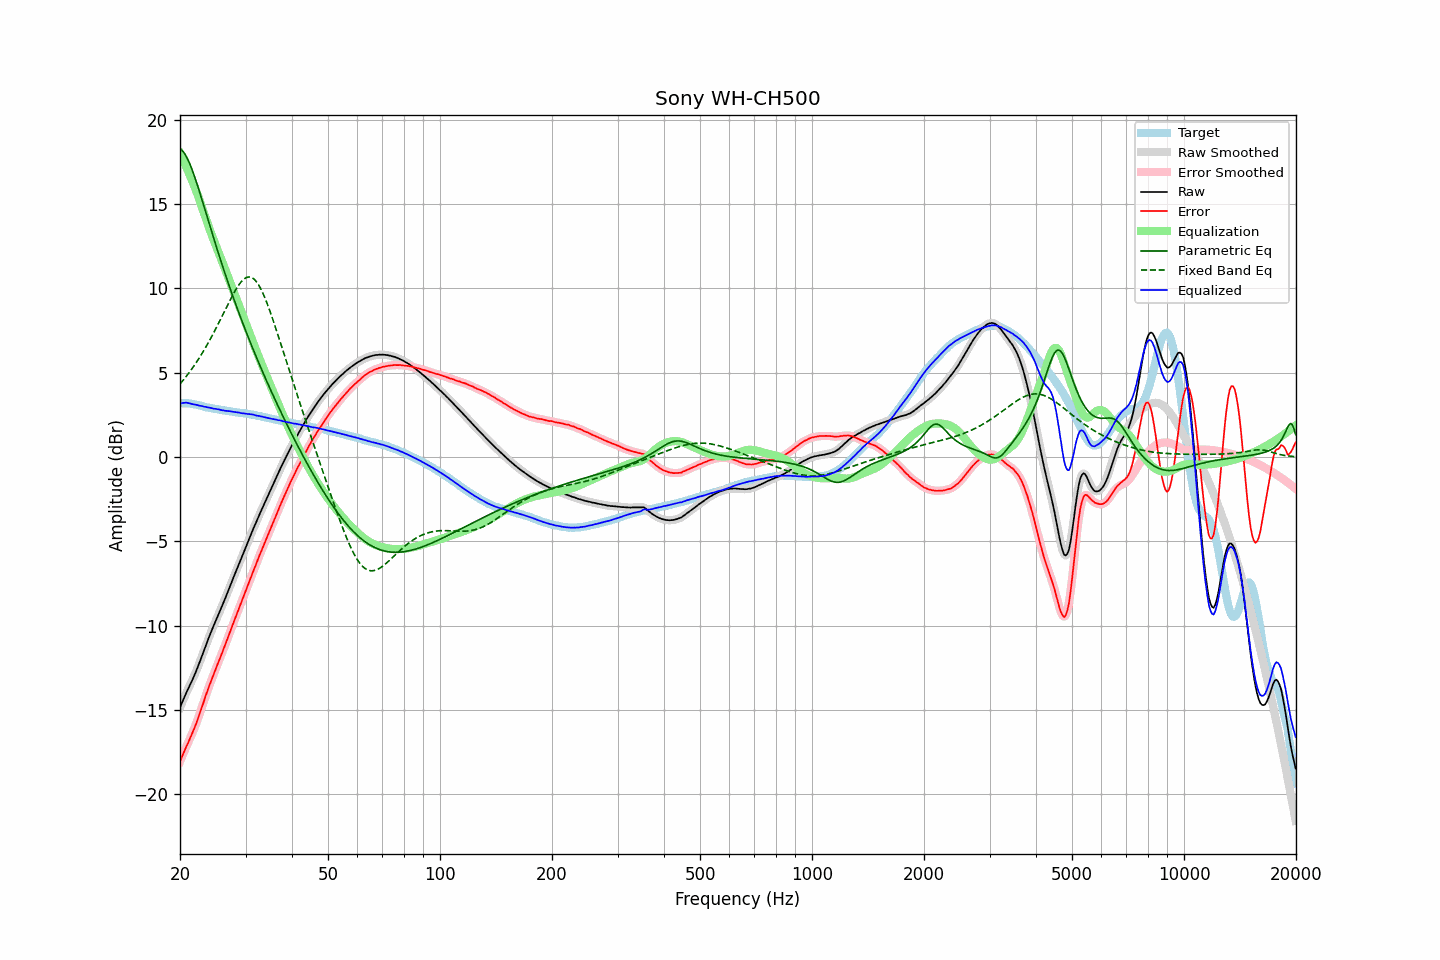

The table this chart was drawn from, first rows:
frequency, raw, error, smoothed, error_smoothed, equalization, parametric_eq, fixed_band_eq, equalized_raw, equalized_smoothed, target
20.00, -14.85, -18.05, -14.85, -18.04, 18.01, 18.28, 4.34, 3.15, 3.15, 3.20
20.20, -14.61, -17.81, -14.62, -17.81, 17.81, 18.21, 4.45, 3.19, 3.19, 3.20
20.40, -14.39, -17.59, -14.39, -17.59, 17.60, 18.11, 4.56, 3.21, 3.21, 3.20
20.61, -14.18, -17.37, -14.17, -17.37, 17.40, 17.97, 4.68, 3.22, 3.23, 3.20
20.81, -13.95, -17.15, -13.96, -17.15, 17.18, 17.81, 4.80, 3.23, 3.22, 3.20
21.02, -13.75, -16.95, -13.75, -16.94, 16.96, 17.62, 4.92, 3.21, 3.21, 3.20
21.23, -13.55, -16.73, -13.55, -16.73, 16.74, 17.41, 5.05, 3.19, 3.19, 3.18
21.44, -13.35, -16.52, -13.35, -16.51, 16.51, 17.17, 5.18, 3.16, 3.16, 3.17
21.66, -13.15, -16.29, -13.14, -16.29, 16.28, 16.92, 5.31, 3.14, 3.14, 3.15
21.87, -12.93, -16.05, -12.93, -16.06, 16.05, 16.65, 5.45, 3.12, 3.12, 3.13
22.09, -12.70, -15.82, -12.70, -15.81, 15.80, 16.36, 5.59, 3.10, 3.10, 3.11
22.31, -12.46, -15.54, -12.46, -15.55, 15.54, 16.07, 5.73, 3.08, 3.08, 3.09
22.54, -12.23, -15.29, -12.22, -15.28, 15.27, 15.77, 5.88, 3.05, 3.06, 3.07
22.76, -11.96, -15.01, -11.97, -15.01, 15.00, 15.46, 6.03, 3.04, 3.03, 3.05
22.99, -11.70, -14.72, -11.71, -14.72, 14.72, 15.15, 6.19, 3.02, 3.01, 3.02
23.22, -11.45, -14.44, -11.45, -14.43, 14.44, 14.84, 6.35, 2.99, 2.99, 2.99
23.45, -11.18, -14.14, -11.19, -14.15, 14.16, 14.52, 6.51, 2.98, 2.97, 2.96
23.69, -10.94, -13.88, -10.93, -13.87, 13.89, 14.21, 6.68, 2.95, 2.96, 2.95
23.92, -10.68, -13.61, -10.68, -13.61, 13.62, 13.89, 6.85, 2.94, 2.94, 2.93
24.16, -10.44, -13.36, -10.44, -13.36, 13.36, 13.58, 7.02, 2.92, 2.91, 2.92
24.40, -10.21, -13.10, -10.21, -13.10, 13.10, 13.27, 7.20, 2.89, 2.90, 2.89
24.65, -9.99, -12.86, -9.98, -12.86, 12.86, 12.96, 7.38, 2.87, 2.87, 2.88
24.89, -9.75, -12.60, -9.75, -12.61, 12.61, 12.65, 7.56, 2.86, 2.86, 2.86
25.14, -9.53, -12.38, -9.53, -12.37, 12.37, 12.35, 7.75, 2.84, 2.85, 2.85
25.39, -9.30, -12.12, -9.30, -12.13, 12.13, 12.05, 7.94, 2.83, 2.83, 2.83
25.65, -9.08, -11.90, -9.08, -11.89, 11.89, 11.75, 8.13, 2.81, 2.81, 2.82
25.91, -8.87, -11.65, -8.86, -11.65, 11.65, 11.46, 8.32, 2.78, 2.79, 2.79
26.16, -8.63, -11.40, -8.64, -11.41, 11.40, 11.17, 8.52, 2.77, 2.77, 2.78
26.43, -8.41, -11.17, -8.40, -11.16, 11.15, 10.88, 8.71, 2.75, 2.75, 2.77
26.69, -8.16, -10.90, -8.16, -10.91, 10.90, 10.60, 8.90, 2.74, 2.74, 2.74
26.96, -7.93, -10.65, -7.92, -10.65, 10.65, 10.32, 9.09, 2.73, 2.73, 2.73
27.23, -7.68, -10.39, -7.68, -10.39, 10.40, 10.04, 9.28, 2.72, 2.72, 2.72
27.50, -7.44, -10.15, -7.44, -10.14, 10.14, 9.77, 9.46, 2.70, 2.70, 2.71
27.77, -7.20, -9.88, -7.20, -9.89, 9.89, 9.50, 9.64, 2.69, 2.69, 2.69
28.05, -6.96, -9.64, -6.97, -9.64, 9.64, 9.23, 9.81, 2.68, 2.67, 2.68
28.33, -6.73, -9.39, -6.73, -9.39, 9.39, 8.97, 9.97, 2.66, 2.66, 2.66
28.62, -6.50, -9.14, -6.50, -9.14, 9.14, 8.71, 10.12, 2.65, 2.64, 2.65
28.90, -6.26, -8.89, -6.27, -8.89, 8.90, 8.45, 10.26, 2.63, 2.63, 2.63
29.19, -6.04, -8.65, -6.04, -8.65, 8.65, 8.20, 10.38, 2.61, 2.61, 2.61
29.48, -5.80, -8.41, -5.80, -8.40, 8.40, 7.95, 10.49, 2.60, 2.60, 2.61
29.78, -5.57, -8.16, -5.57, -8.16, 8.15, 7.70, 10.57, 2.59, 2.59, 2.60
30.08, -5.33, -7.91, -5.33, -7.91, 7.90, 7.46, 10.63, 2.58, 2.58, 2.59
30.38, -5.10, -7.66, -5.09, -7.66, 7.66, 7.21, 10.67, 2.56, 2.56, 2.57
30.68, -4.85, -7.41, -4.85, -7.40, 7.41, 6.97, 10.68, 2.55, 2.55, 2.56
30.99, -4.62, -7.14, -4.62, -7.15, 7.16, 6.74, 10.66, 2.54, 2.54, 2.53
31.30, -4.39, -6.90, -4.39, -6.90, 6.91, 6.50, 10.62, 2.52, 2.52, 2.52
31.61, -4.15, -6.66, -4.16, -6.66, 6.66, 6.27, 10.55, 2.51, 2.50, 2.51
31.93, -3.95, -6.43, -3.94, -6.42, 6.42, 6.04, 10.46, 2.47, 2.48, 2.49
32.24, -3.72, -6.17, -3.72, -6.18, 6.18, 5.81, 10.34, 2.46, 2.46, 2.46
32.57, -3.50, -5.93, -3.50, -5.94, 5.94, 5.59, 10.19, 2.44, 2.44, 2.44
32.89, -3.28, -5.71, -3.28, -5.70, 5.71, 5.36, 10.02, 2.42, 2.42, 2.43
33.22, -3.07, -5.47, -3.07, -5.47, 5.47, 5.14, 9.83, 2.40, 2.40, 2.40
33.55, -2.86, -5.25, -2.86, -5.24, 5.24, 4.92, 9.62, 2.38, 2.38, 2.38
33.89, -2.65, -5.01, -2.65, -5.01, 5.01, 4.70, 9.40, 2.35, 2.36, 2.36
34.23, -2.44, -4.78, -2.44, -4.78, 4.78, 4.49, 9.16, 2.33, 2.33, 2.34
34.57, -2.23, -4.55, -2.23, -4.55, 4.55, 4.27, 8.90, 2.32, 2.31, 2.32
34.92, -2.03, -4.32, -2.03, -4.32, 4.32, 4.06, 8.64, 2.29, 2.29, 2.30
35.27, -1.82, -4.09, -1.81, -4.09, 4.09, 3.85, 8.37, 2.27, 2.27, 2.28
35.62, -1.60, -3.86, -1.60, -3.86, 3.86, 3.64, 8.09, 2.25, 2.25, 2.26
35.97, -1.39, -3.63, -1.39, -3.63, 3.63, 3.44, 7.80, 2.24, 2.23, 2.24
... 635 more rows
